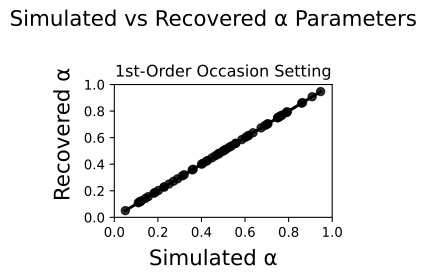

Values plotted in this chart, from the file beside it:
, Simulated_α, Recovered_α
0, 0.6368, 0.6368
1, 0.691, 0.691
2, 0.2717, 0.2717
3, 0.6131, 0.6131
4, 0.7511, 0.7512
5, 0.4482, 0.4482
6, 0.5381, 0.5381
7, 0.7898, 0.7897
8, 0.4056, 0.4056
9, 0.7491, 0.7492
10, 0.7707, 0.7707
11, 0.3121, 0.3121
12, 0.2283, 0.2284
13, 0.2901, 0.29
14, 0.8599, 0.8599
15, 0.6736, 0.6736
16, 0.1427, 0.1427
17, 0.7595, 0.7595
18, 0.947, 0.947
19, 0.864, 0.864
20, 0.5138, 0.5138
21, 0.4781, 0.4782
22, 0.6167, 0.6167
23, 0.1557, 0.1556
24, 0.4002, 0.4001
25, 0.5852, 0.5851
26, 0.5575, 0.5576
27, 0.5011, 0.5011
28, 0.1816, 0.1817
29, 0.3208, 0.3208
30, 0.11, 0.11
31, 0.7053, 0.7052
32, 0.1152, 0.1152
33, 0.7937, 0.7937
34, 0.4213, 0.4214
35, 0.7019, 0.7018
36, 0.5562, 0.5563
37, 0.6022, 0.6021
38, 0.2024, 0.2025
39, 0.9081, 0.9081
40, 0.3621, 0.3621
41, 0.1876, 0.1876
42, 0.1208, 0.1207
43, 0.4834, 0.4833
44, 0.4641, 0.4642
45, 0.1228, 0.1228
46, 0.7564, 0.7564
47, 0.4283, 0.4285
48, 0.2288, 0.2288
49, 0.0506, 0.05057
50, 0.5281, 0.5282
51, 0.251, 0.2509
52, 0.5077, 0.5077
53, 0.4991, 0.4991
54, 0.7644, 0.7645
55, 0.7922, 0.7922
56, 0.4757, 0.4757
57, 0.3573, 0.3574
